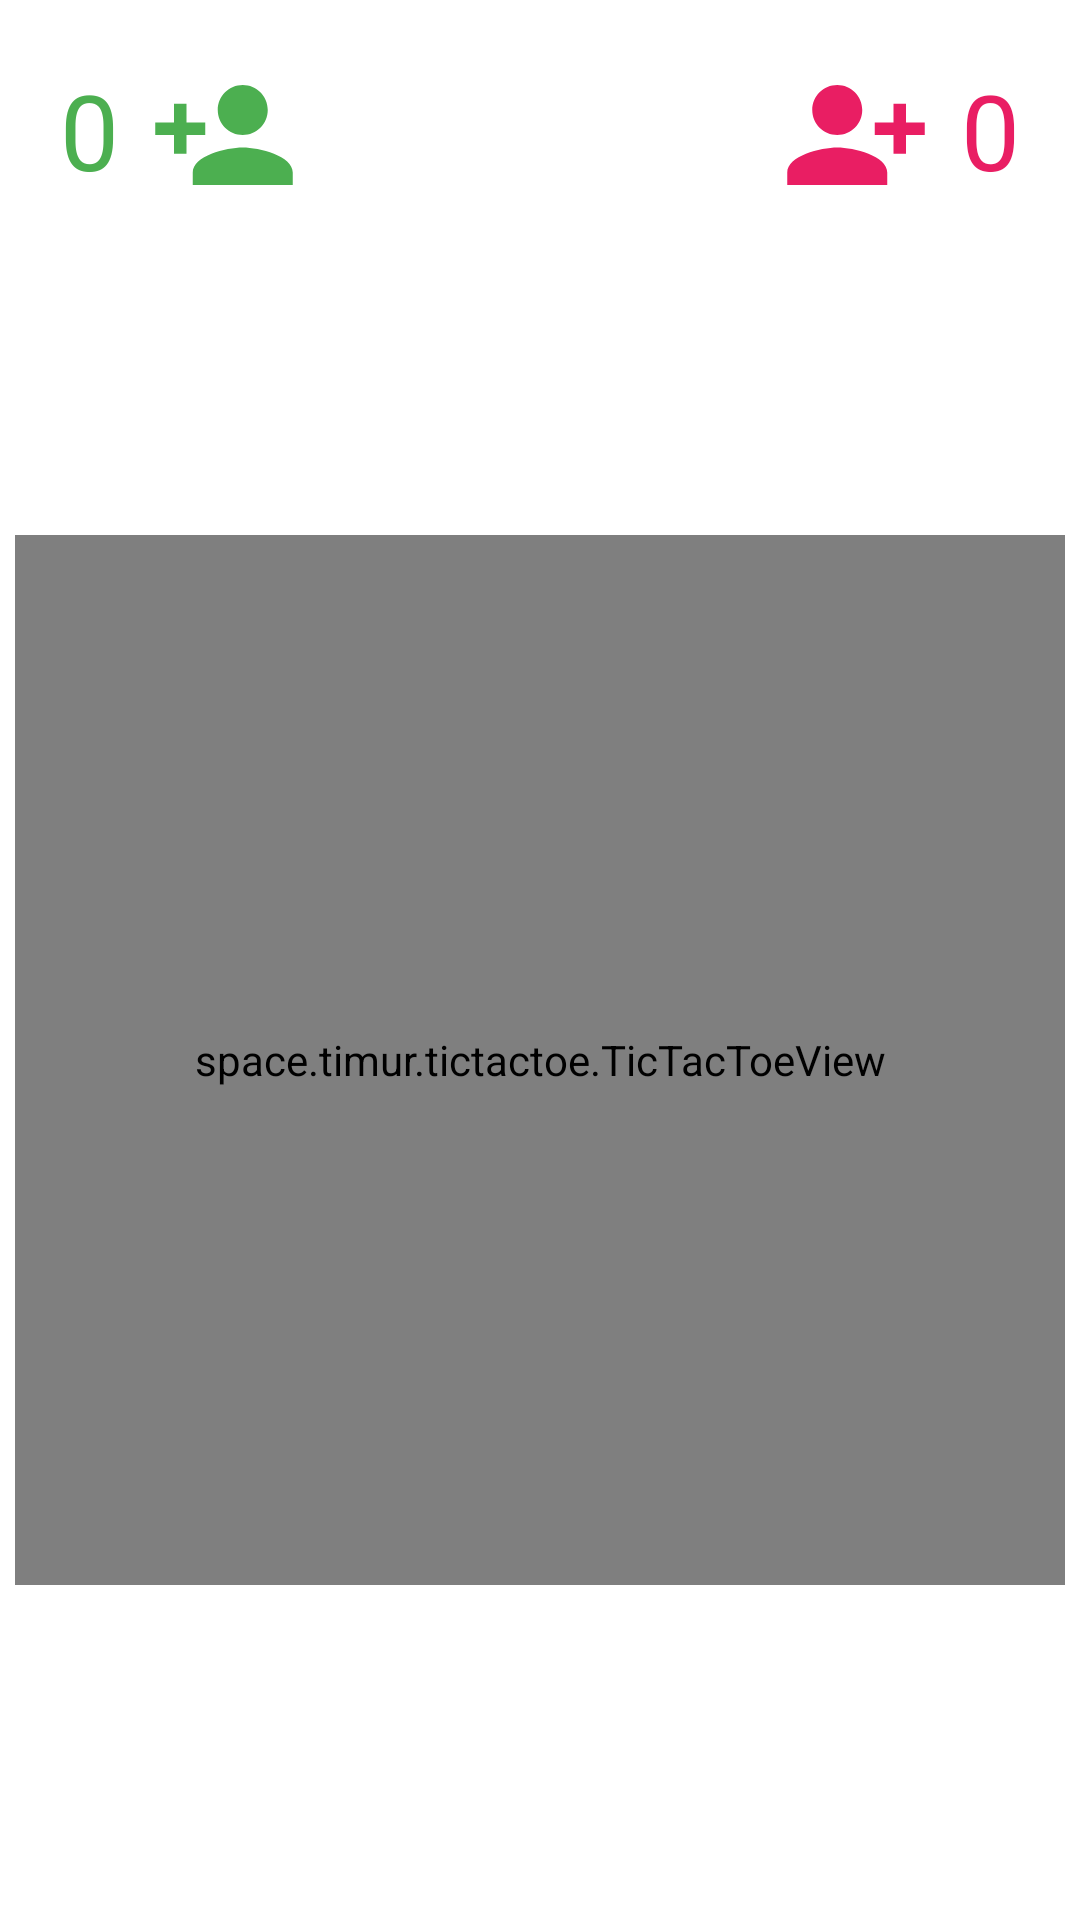

Produce the Android XML layout that renders to this screen, including the resource entries it uses.
<!-- AndroidManifest.xml: application theme Theme.TicTacToe -->
<!-- res/layout/fragment_two_players.xml -->
<?xml version="1.0" encoding="utf-8"?>
<androidx.constraintlayout.widget.ConstraintLayout xmlns:android="http://schemas.android.com/apk/res/android"
    xmlns:app="http://schemas.android.com/apk/res-auto"
    xmlns:tools="http://schemas.android.com/tools"
    android:layout_width="match_parent"
    android:layout_height="match_parent"
    tools:context=".ui.one_player.OnePlayerFragment">

    <TextView
        android:id="@+id/playerOneCount"
        android:layout_width="wrap_content"
        android:layout_height="wrap_content"
        android:layout_margin="20dp"
        android:text="0"
        android:textColor="@color/first_player"
        android:textSize="35sp"
        app:layout_constraintStart_toStartOf="parent"
        app:layout_constraintTop_toTopOf="parent" />

    <ImageView
        android:layout_width="50dp"
        android:layout_height="50dp"
        android:layout_marginLeft="10dp"
        android:src="@drawable/ic_baseline_person_1"
        app:layout_constraintStart_toEndOf="@+id/playerOneCount"
        app:layout_constraintTop_toTopOf="@+id/playerOneCount" />

    <ImageView
        android:id="@+id/imageView"
        android:layout_width="50dp"
        android:layout_height="50dp"
        android:layout_marginRight="10dp"
        android:src="@drawable/ic_baseline_person_2"
        app:layout_constraintEnd_toStartOf="@+id/playerTwoCount"
        app:layout_constraintTop_toTopOf="@+id/playerTwoCount" />

    <TextView
        android:id="@+id/playerTwoCount"
        android:layout_width="wrap_content"
        android:layout_height="wrap_content"
        android:text="0"
        android:layout_margin="20dp"
        android:textColor="@color/second_player"
        android:textSize="35sp"
        app:layout_constraintEnd_toEndOf="parent"
        app:layout_constraintTop_toTopOf="parent" />


    <space.timur.tictactoe.TicTacToeView
        android:id="@+id/ticTacToeField"
        android:layout_width="350dp"
        android:layout_height="350dp"
        app:layout_constraintStart_toStartOf="parent"
        app:layout_constraintEnd_toEndOf="parent"
        app:layout_constraintTop_toBottomOf="@id/playerTwoCount"
        app:layout_constraintBottom_toBottomOf="parent"
        />

</androidx.constraintlayout.widget.ConstraintLayout>
<!-- resources referenced by this layout -->
<resources>
  <color name="first_player">#4CAF50</color>
  <color name="second_player">#E91E63</color>
  <!-- drawable ic_baseline_person_1 (drawable) -->
  <vector android:height="24dp" android:tint="@color/first_player"
      android:viewportHeight="24" android:viewportWidth="24"
      android:width="24dp" xmlns:android="http://schemas.android.com/apk/res/android">
      <path android:fillColor="@android:color/white" android:pathData="M15,12c2.21,0 4,-1.79 4,-4s-1.79,-4 -4,-4 -4,1.79 -4,4 1.79,4 4,4zM6,10L6,7L4,7v3L1,10v2h3v3h2v-3h3v-2L6,10zM15,14c-2.67,0 -8,1.34 -8,4v2h16v-2c0,-2.66 -5.33,-4 -8,-4z"/>
  </vector>
  <!-- drawable ic_baseline_person_2 (drawable) -->
  <vector android:height="24dp" android:tint="@color/second_player"
      android:viewportHeight="24" android:viewportWidth="24"
      android:width="24dp" xmlns:android="http://schemas.android.com/apk/res/android">
      <path android:fillColor="@android:color/white" android:pathData="M13,8c0,-2.21 -1.79,-4 -4,-4S5,5.79 5,8s1.79,4 4,4S13,10.21 13,8zM15,10v2h3v3h2v-3h3v-2h-3V7h-2v3H15zM1,18v2h16v-2c0,-2.66 -5.33,-4 -8,-4S1,15.34 1,18z"/>
  </vector>
  <style name="Theme.TicTacToe" parent="Theme.MaterialComponents.DayNight.DarkActionBar">
          
          <item name="colorPrimary">@color/purple_500</item>
          <item name="colorPrimaryVariant">@color/purple_700</item>
          <item name="colorOnPrimary">@color/white</item>
          
          <item name="colorSecondary">@color/teal_200</item>
          <item name="colorSecondaryVariant">@color/teal_700</item>
          <item name="colorOnSecondary">@color/black</item>
          
          <item name="android:statusBarColor" tools:targetApi="l">?attr/colorPrimaryVariant</item>
          
          <item name="ticTacToeFieldStyle">@style/GlobalTicTacToeFieldStyle</item>
      </style>
  <color name="purple_500">#FF6200EE</color>
  <color name="purple_700">#FF3700B3</color>
  <color name="white">#FFFFFFFF</color>
  <color name="teal_200">#FF03DAC5</color>
  <color name="teal_700">#FF018786</color>
  <color name="black">#FF000000</color>
  <style name="GlobalTicTacToeFieldStyle" parent="DefaultTicTacToeField">
          <item name="player1Color">#2196F3</item>
      </style>
  <style name="DefaultTicTacToeField">
          <item name="player1Color">#4CAF50</item>
          <item name="player2Color">#E91E63</item>
          <item name="gridColor">#dfdfdf</item>
      </style>
</resources>
